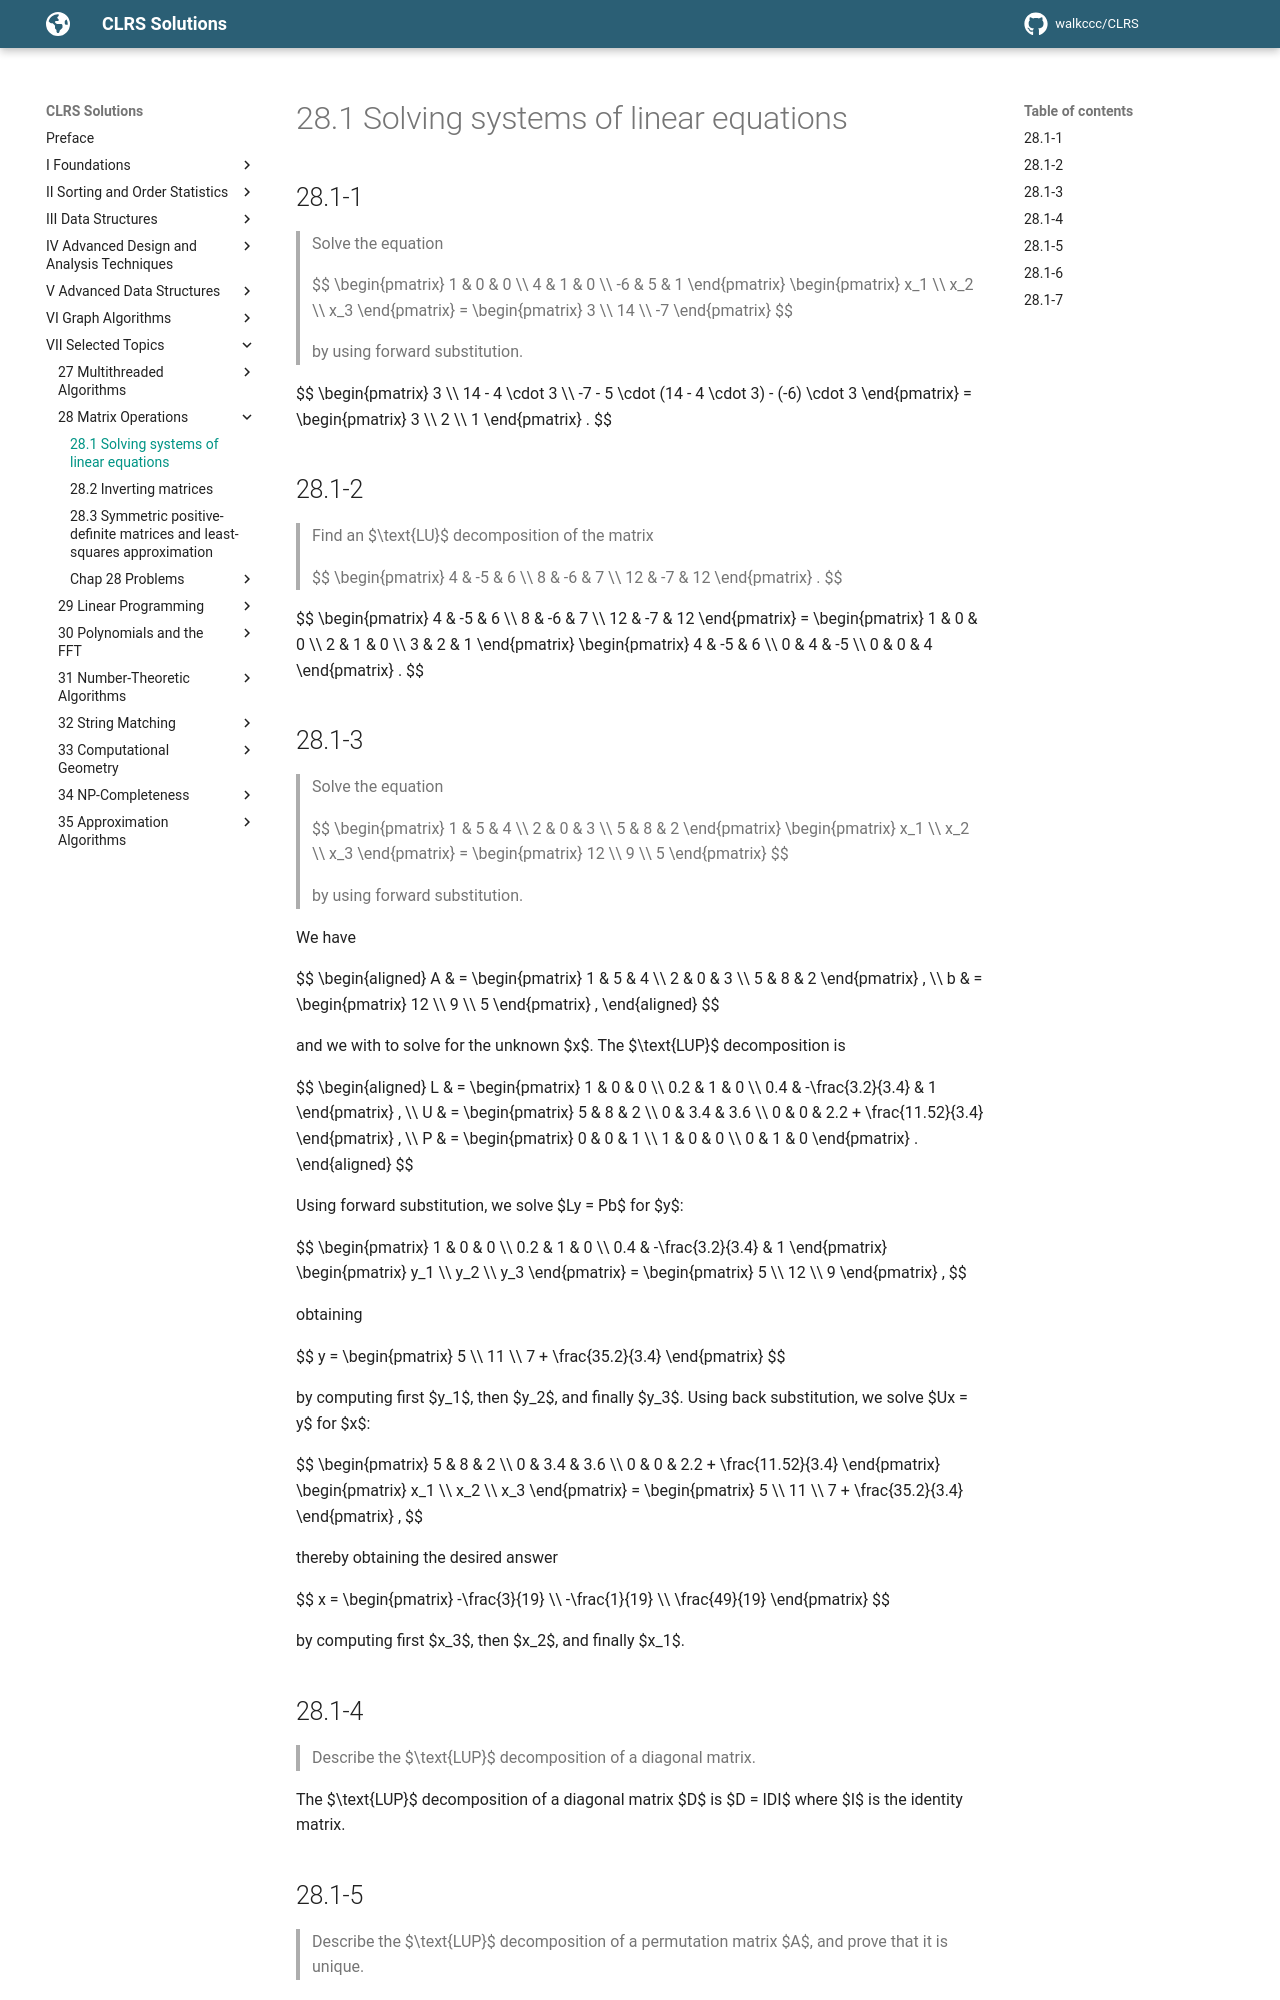

repository: walkccc/CLRS · page: Chap28/28.1/index.html · generator: mkdocs

## 28.1-1

> Solve the equation
>
> $$
> \begin{pmatrix}
>  1 & 0 & 0 \\\\
>  4 & 1 & 0 \\\\
> -6 & 5 & 1
> \end{pmatrix}
> \begin{pmatrix}
> x_1 \\\\
> x_2 \\\\
> x_3
> \end{pmatrix}
> =
> \begin{pmatrix}
>  3 \\\\
> 14 \\\\
> -7
> \end{pmatrix}
> $$
>
> by using forward substitution.

$$
\begin{pmatrix}
3 \\\\
14 - 4 \cdot 3 \\\\
-7 - 5 \cdot (14 - 4 \cdot 3) - (-6) \cdot 3
\end{pmatrix}
=
\begin{pmatrix}
3 \\\\
2 \\\\
1
\end{pmatrix}
.
$$

## 28.1-2

> Find an $\text{LU}$ decomposition of the matrix
>
> $$
> \begin{pmatrix}
>  4 & -5 &  6 \\\\
>  8 & -6 &  7 \\\\
> 12 & -7 & 12
> \end{pmatrix}
> .
> $$

$$
\begin{pmatrix}
 4 & -5 &  6 \\\\
 8 & -6 &  7 \\\\
12 & -7 & 12
\end{pmatrix}
=
\begin{pmatrix}
 1 &  0 &  0 \\\\
 2 &  1 &  0 \\\\
 3 &  2 &  1
\end{pmatrix}
\begin{pmatrix}
 4 & -5 &  6 \\\\
 0 &  4 & -5 \\\\
 0 &  0 &  4
\end{pmatrix}
.
$$

## 28.1-3

> Solve the equation
>
> $$
> \begin{pmatrix}
> 1 & 5 & 4 \\\\
> 2 & 0 & 3 \\\\
> 5 & 8 & 2
> \end{pmatrix}
> \begin{pmatrix}
> x_1 \\\\
> x_2 \\\\
> x_3
> \end{pmatrix}
> =
> \begin{pmatrix}
> 12 \\\\
>  9 \\\\
>  5
> \end{pmatrix}
> $$
>
> by using forward substitution.

We have

$$
\begin{aligned}
A & =
\begin{pmatrix}
1 & 5 & 4 \\\\
2 & 0 & 3 \\\\
5 & 8 & 2
\end{pmatrix}
, \\\\
b & =
\begin{pmatrix}
12 \\\\
 9 \\\\
 5
\end{pmatrix}
,
\end{aligned}
$$

and we with to solve for the unknown $x$. The $\text{LUP}$ decomposition is

$$
\begin{aligned}
L & =
\begin{pmatrix}
1   &                0 & 0 \\\\
0.2 &                1 & 0 \\\\
0.4 & -\frac{3.2}{3.4} & 1
\end{pmatrix}
, \\\\
U & =
\begin{pmatrix}
5 & 8   & 2 \\\\
0 & 3.4 & 3.6 \\\\
0 & 0   & 2.2 + \frac{11.52}{3.4}
\end{pmatrix}
, \\\\
P & =
\begin{pmatrix}
0 & 0 & 1 \\\\
1 & 0 & 0 \\\\
0 & 1 & 0
\end{pmatrix}
.
\end{aligned}
$$

Using forward substitution, we solve $Ly = Pb$ for $y$:

$$
\begin{pmatrix}
1   &                0 & 0 \\\\
0.2 &                1 & 0 \\\\
0.4 & -\frac{3.2}{3.4} & 1
\end{pmatrix}
\begin{pmatrix}
y_1 \\\\
y_2 \\\\
y_3
\end{pmatrix}
=
\begin{pmatrix}
 5 \\\\
12 \\\\
 9
\end{pmatrix}
,
$$

obtaining

$$
y =
\begin{pmatrix}
 5 \\\\
11 \\\\
7 + \frac{35.2}{3.4}
\end{pmatrix}
$$

by computing first $y_1$, then $y_2$, and finally $y_3$. Using back substitution, we solve $Ux = y$ for $x$:

$$
\begin{pmatrix}
5 & 8   & 2 \\\\
0 & 3.4 & 3.6 \\\\
0 & 0   & 2.2 + \frac{11.52}{3.4}
\end{pmatrix}
\begin{pmatrix}
x_1 \\\\
x_2 \\\\
x_3
\end{pmatrix}
=
\begin{pmatrix}
 5 \\\\
11 \\\\
7 + \frac{35.2}{3.4}
\end{pmatrix}
,
$$

thereby obtaining the desired answer

$$
x =
\begin{pmatrix}
-\frac{3}{19} \\\\
-\frac{1}{19} \\\\
\frac{49}{19}
\end{pmatrix}
$$

by computing first $x_3$, then $x_2$, and finally $x_1$.

## 28.1-4

> Describe the $\text{LUP}$ decomposition of a diagonal matrix.

The $\text{LUP}$ decomposition of a diagonal matrix $D$ is $D = IDI$ where $I$ is the identity matrix.

## 28.1-5

> Describe the $\text{LUP}$ decomposition of a permutation matrix $A$, and prove that it is unique.

(Omit!)
